Run: headless pygame with SDL's dummy video driver; simulated clock (each Clock.tick advances the game by its frame time, no real sleeping); random seed 0; keys injected as events and as key.get_pressed() state; mouse plan: one left click at the window centre at the start of phase 2, then a move to the lower-right quarter at the start of phase 3.
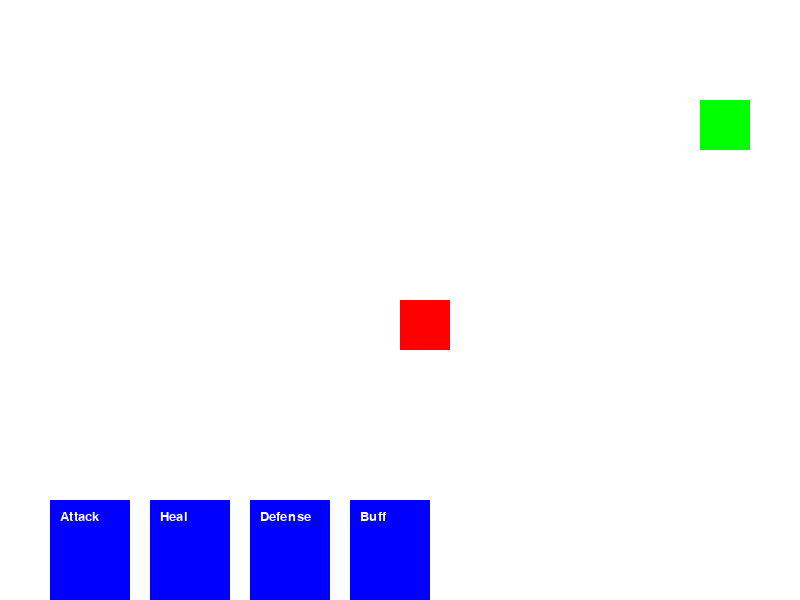
Frame 1 of 4 · flips 1–60 · no input
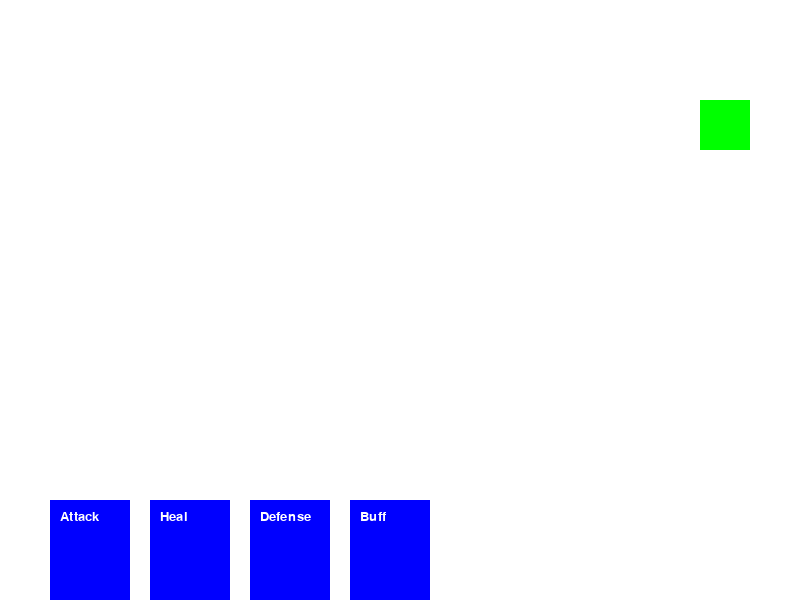
Frame 2 of 4 · flips 61–180 · clicked the window centre · tapped SPACE, RETURN · held RIGHT (→), D
Frame 3 of 4 · flips 181–300 · moved the mouse to the lower-right quarter · held DOWN (↓), S · screen unchanged from frame 2, image omitted
Frame 4 of 4 · flips 301–420 · held LEFT (←), A, UP (↑), W · screen same as frame 1, image omitted

The pygame program that drew these frames:

import pygame
import sys
import random

# Initialize Pygame
pygame.init()

# Screen dimensions
SCREEN_WIDTH = 800
SCREEN_HEIGHT = 600
screen = pygame.display.set_mode((SCREEN_WIDTH, SCREEN_HEIGHT))
pygame.display.set_caption("_ZKWhiteCastle")

# Colors
WHITE = (255, 255, 255)
BLACK = (0, 0, 0)
RED = (255, 0, 0)  # Color for the player
BLUE = (0, 0, 255)  # Color for the card
GREEN = (0, 255, 0)  # Color for the enemy

# Clock for controlling the frame rate
clock = pygame.time.Clock()
FPS = 60

# Player class
class Player:
    def __init__(self, x, y, width, height):
        self.x = x
        self.y = y
        self.width = width
        self.height = height
        self.speed = 5
        self.health = 100
        self.attack_power = 10
        self.defense = 0
        self.deck = Deck()  # Player's deck
        self.turn = True  # To check if it's the player's turn

    def move(self, keys):
        if keys[pygame.K_LEFT] or keys[pygame.K_a]:
            self.x -= self.speed
        if keys[pygame.K_RIGHT] or keys[pygame.K_d]:
            self.x += self.speed
        if keys[pygame.K_UP] or keys[pygame.K_w]:
            self.y -= self.speed
        if keys[pygame.K_DOWN] or keys[pygame.K_s]:
            self.y += self.speed

    def draw(self, screen):
        pygame.draw.rect(screen, RED, (self.x, self.y, self.width, self.height))

    def draw_cards(self, screen):
        # Draw the cards in the player's hand
        for i, card in enumerate(self.deck.hand):
            pygame.draw.rect(screen, BLUE, (50 + i * 100, SCREEN_HEIGHT - 100, 80, 120))  # Card position
            font = pygame.font.SysFont("Arial", 20)
            text = font.render(card.name, True, WHITE)
            screen.blit(text, (50 + i * 100 + 10, SCREEN_HEIGHT - 90))  # Card name text

    def use_card(self, card, enemy):
        card.effect(self, enemy)

# Enemy class
class Enemy:
    def __init__(self):
        self.health = 100
        self.attack_power = 10
        self.defense = 0
        self.deck = Deck()  # Enemy's deck

    def draw(self, screen):
        pygame.draw.rect(screen, GREEN, (SCREEN_WIDTH - 100, 100, 50, 50))

    def take_turn(self, player):
        # Simple AI: The enemy randomly selects a card to play
        card = random.choice(self.deck.hand)
        print(f"Enemy uses {card.name} card!")
        card.effect(self, player)

# Card Class
class Card:
    def __init__(self, name, effect):
        self.name = name
        self.effect = effect  # The effect function the card will trigger

# Deck Class
class Deck:
    def __init__(self):
        self.hand = self.create_deck()

    def create_deck(self):
        # Create a deck with different types of cards
        attack_card = Card("Attack", self.attack_effect)
        heal_card = Card("Heal", self.heal_effect)
        defense_card = Card("Defense", self.defense_effect)
        buff_card = Card("Buff", self.buff_effect)
        return [attack_card, heal_card, defense_card, buff_card]

    def draw_card(self):
        return random.choice(self.hand)

    def attack_effect(self, player, enemy):
        # Effect of the attack card (deal damage)
        damage = max(0, player.attack_power - enemy.defense)  # Apply defense
        enemy.health -= damage
        print(f"Attack! Enemy's health is now: {enemy.health}")

    def heal_effect(self, player, enemy):
        # Effect of the heal card (restore health)
        player.health += 10
        print(f"Heal! Player's health is now: {player.health}")

    def defense_effect(self, player, enemy):
        # Effect of the defense card (increase defense)
        player.defense += 5
        print(f"Defense! Player's defense is now: {player.defense}")

    def buff_effect(self, player, enemy):
        # Effect of the buff card (increase attack power)
        player.attack_power += 5
        print(f"Buff! Player's attack power is now: {player.attack_power}")

def main():
    running = True
    player = Player(400, 300, 50, 50)  # Create a player object
    enemy = Enemy()  # Create an enemy object
    selected_card = None  # Track the selected card

    while running:
        # Event handling
        for event in pygame.event.get():
            if event.type == pygame.QUIT:
                running = False

            # Select a card when the player clicks on it (for simplicity, just clicking on the cards)
            if event.type == pygame.MOUSEBUTTONDOWN:
                mouse_x, mouse_y = pygame.mouse.get_pos()
                for i, card in enumerate(player.deck.hand):
                    if 50 + i * 100 < mouse_x < 50 + (i + 1) * 100 and SCREEN_HEIGHT - 100 < mouse_y < SCREEN_HEIGHT - 100 + 120:
                        selected_card = card
                        print(f"Selected {card.name} card!")

        # Use the selected card
        if selected_card and player.turn:
            player.use_card(selected_card, enemy)
            selected_card = None  # Reset the selection after using the card
            player.turn = False  # End player's turn
            enemy.take_turn(player)  # Enemy takes its turn
            player.turn = True  # Back to player's turn

        # Game logic updates
        keys = pygame.key.get_pressed()
        player.move(keys)

        # Rendering
        screen.fill(WHITE)  # Clear the screen with white
        player.draw(screen)  # Draw the player
        player.draw_cards(screen)  # Draw the player's cards
        enemy.draw(screen)  # Draw the enemy

        pygame.display.flip()  # Update the display

        # Control frame rate
        clock.tick(FPS)

    pygame.quit()
    sys.exit()

if __name__ == "__main__":
    main()
0
